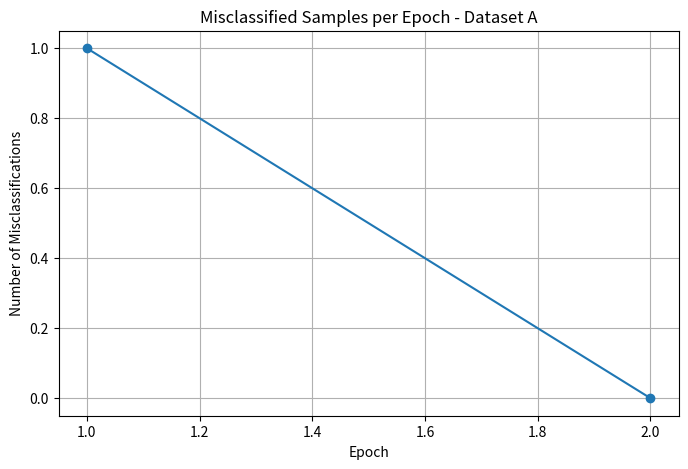
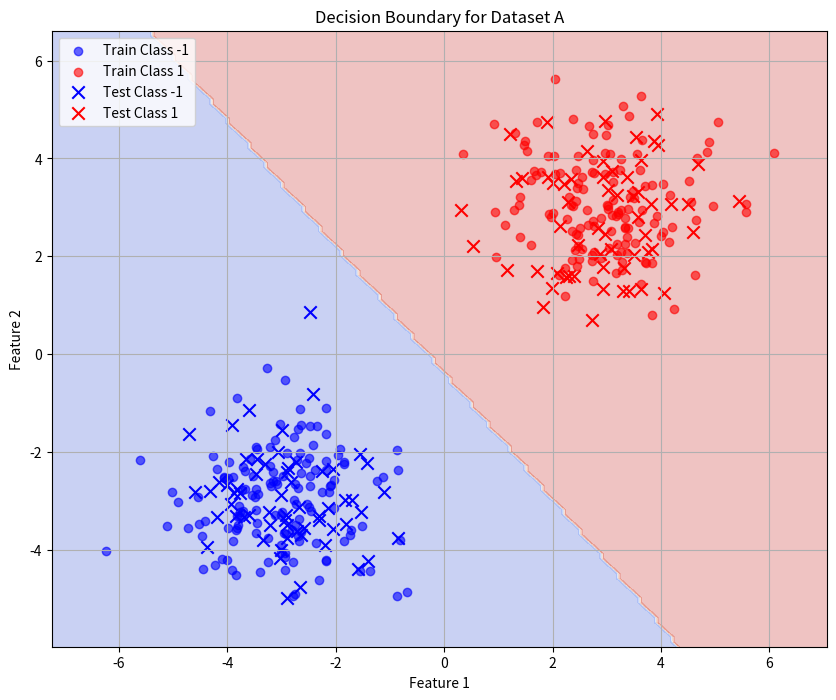
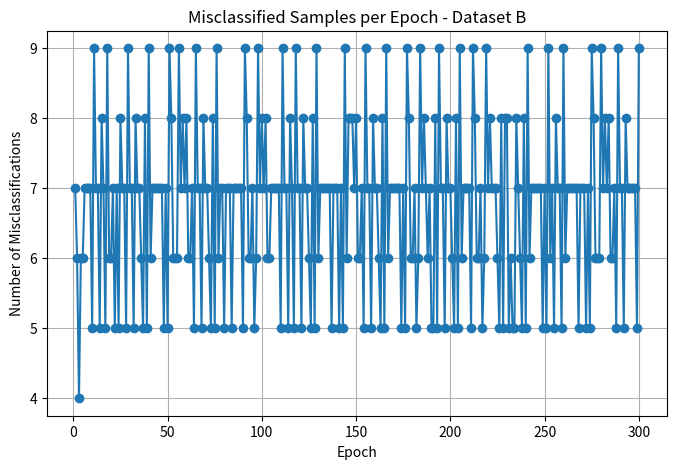
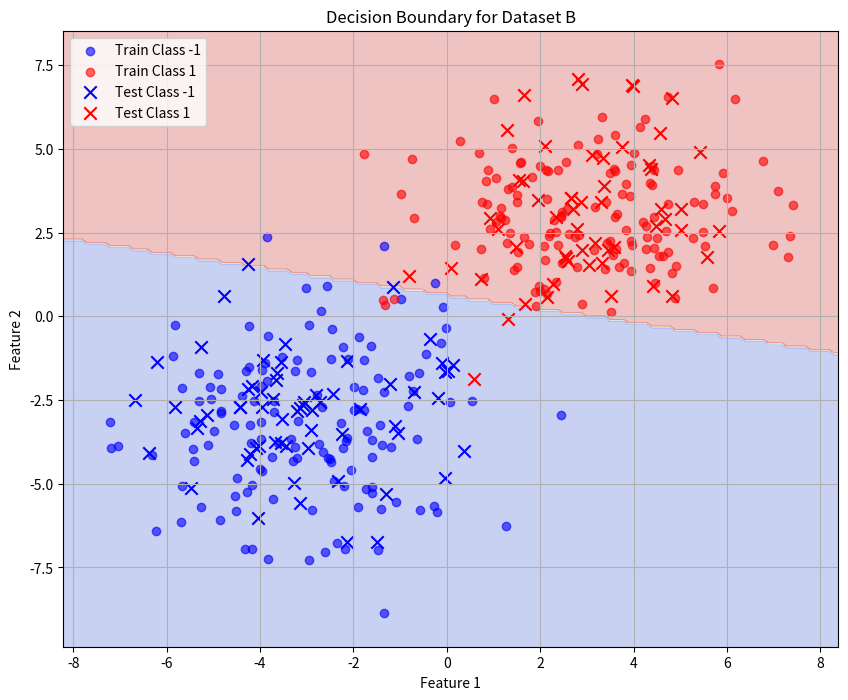

Python code for these plots, in order:
import numpy as np
import matplotlib.pyplot as plt

np.random.seed(42)

def generate_dataset(mean1, cov1, mean2, cov2, n_samples=200):
    X1 = np.random.multivariate_normal(mean1, cov1, n_samples)
    y1 = -np.ones(n_samples)
    
    X2 = np.random.multivariate_normal(mean2, cov2, n_samples)
    y2 = np.ones(n_samples)
    
    X = np.vstack((X1, X2))
    y = np.concatenate((y1, y2))
    
    # Shuffle
    indices = np.arange(2 * n_samples)
    np.random.shuffle(indices)
    
    return X[indices], y[indices]

class Perceptron:
    def __init__(self, learning_rate=0.01, max_epochs=300):
        self.learning_rate = learning_rate
        self.max_epochs = max_epochs
        self.weights = None
        self.bias = None
        self.misclassifications = []
        self.converged_epoch = None
        
    def fit(self, X, y):
        n_samples, n_features = X.shape
        self.weights = np.zeros(n_features)
        self.bias = 0.0
        self.misclassifications = []
        
        for epoch in range(self.max_epochs):
            misclassified = 0
            for i in range(n_samples):
                linear_output = np.dot(X[i], self.weights) + self.bias
                y_pred = 1 if linear_output >= 0 else -1
                
                if y[i] * linear_output <= 0: # Misclassified or exactly 0
                    self.weights += self.learning_rate * y[i] * X[i]
                    self.bias += self.learning_rate * y[i]
                    misclassified += 1
                    
            self.misclassifications.append(misclassified)
            
            if misclassified == 0:
                self.converged_epoch = epoch + 1
                break
                
        if self.converged_epoch is None:
            self.converged_epoch = self.max_epochs
            
    def predict(self, X):
        linear_output = np.dot(X, self.weights) + self.bias
        return np.where(linear_output >= 0, 1, -1)

def plot_decision_boundary(X_train, y_train, X_test, y_test, model, dataset_name):
    plt.figure(figsize=(10, 8))
    
    # Create a meshgrid to plot the decision boundary
    x_min, x_max = min(X_train[:, 0].min(), X_test[:, 0].min()) - 1, max(X_train[:, 0].max(), X_test[:, 0].max()) + 1
    y_min, y_max = min(X_train[:, 1].min(), X_test[:, 1].min()) - 1, max(X_train[:, 1].max(), X_test[:, 1].max()) + 1
    xx, yy = np.meshgrid(np.arange(x_min, x_max, 0.1),
                         np.arange(y_min, y_max, 0.1))
                         
    Z = model.predict(np.c_[xx.ravel(), yy.ravel()])
    Z = Z.reshape(xx.shape)
    
    plt.contourf(xx, yy, Z, alpha=0.3, cmap=plt.cm.coolwarm)
    
    # Plot training data
    plt.scatter(X_train[y_train == -1][:, 0], X_train[y_train == -1][:, 1], color='blue', marker='o', label='Train Class -1', alpha=0.6)
    plt.scatter(X_train[y_train == 1][:, 0], X_train[y_train == 1][:, 1], color='red', marker='o', label='Train Class 1', alpha=0.6)
    
    # Plot test data
    plt.scatter(X_test[y_test == -1][:, 0], X_test[y_test == -1][:, 1], color='blue', marker='x', label='Test Class -1', s=80)
    plt.scatter(X_test[y_test == 1][:, 0], X_test[y_test == 1][:, 1], color='red', marker='x', label='Test Class 1', s=80)
    
    plt.title(f'Decision Boundary for Dataset {dataset_name}')
    plt.xlabel('Feature 1')
    plt.ylabel('Feature 2')
    plt.legend()
    plt.grid(True)
    plt.savefig(f'q3_decision_boundary_{dataset_name}.png')
    plt.close()

def plot_misclassifications(model, dataset_name):
    plt.figure(figsize=(8, 5))
    plt.plot(range(1, len(model.misclassifications) + 1), model.misclassifications, marker='o')
    plt.title(f'Misclassified Samples per Epoch - Dataset {dataset_name}')
    plt.xlabel('Epoch')
    plt.ylabel('Number of Misclassifications')
    plt.grid(True)
    plt.savefig(f'q3_misclassifications_{dataset_name}.png')
    plt.close()

def process_dataset(X, y, dataset_name):
    print(f"\n--- Processing Dataset {dataset_name} ---")
    n_samples = len(X)
    train_size = int(0.7 * n_samples)
    
    X_train, y_train = X[:train_size], y[:train_size]
    X_test, y_test = X[train_size:], y[train_size:]
    
    model = Perceptron(learning_rate=0.01, max_epochs=300)
    model.fit(X_train, y_train)
    
    print(f"Convergence Epoch: {model.converged_epoch}")
    
    y_test_pred = model.predict(X_test)
    test_accuracy = np.mean(y_test_pred == y_test)
    print(f"Test Accuracy: {test_accuracy:.4f}")
    
    plot_misclassifications(model, dataset_name)
    plot_decision_boundary(X_train, y_train, X_test, y_test, model, dataset_name)

def main():
    # Dataset A
    mean1 = [-3, -3]
    cov1 = np.eye(2)
    mean2 = [3, 3]
    cov2 = np.eye(2)
    X_A, y_A = generate_dataset(mean1, cov1, mean2, cov2, 200)
    process_dataset(X_A, y_A, 'A')
    
    # Dataset B
    cov1_B = 3 * np.eye(2)
    cov2_B = 3 * np.eye(2)
    X_B, y_B = generate_dataset(mean1, cov1_B, mean2, cov2_B, 200)
    process_dataset(X_B, y_B, 'B')

if __name__ == '__main__':
    main()
